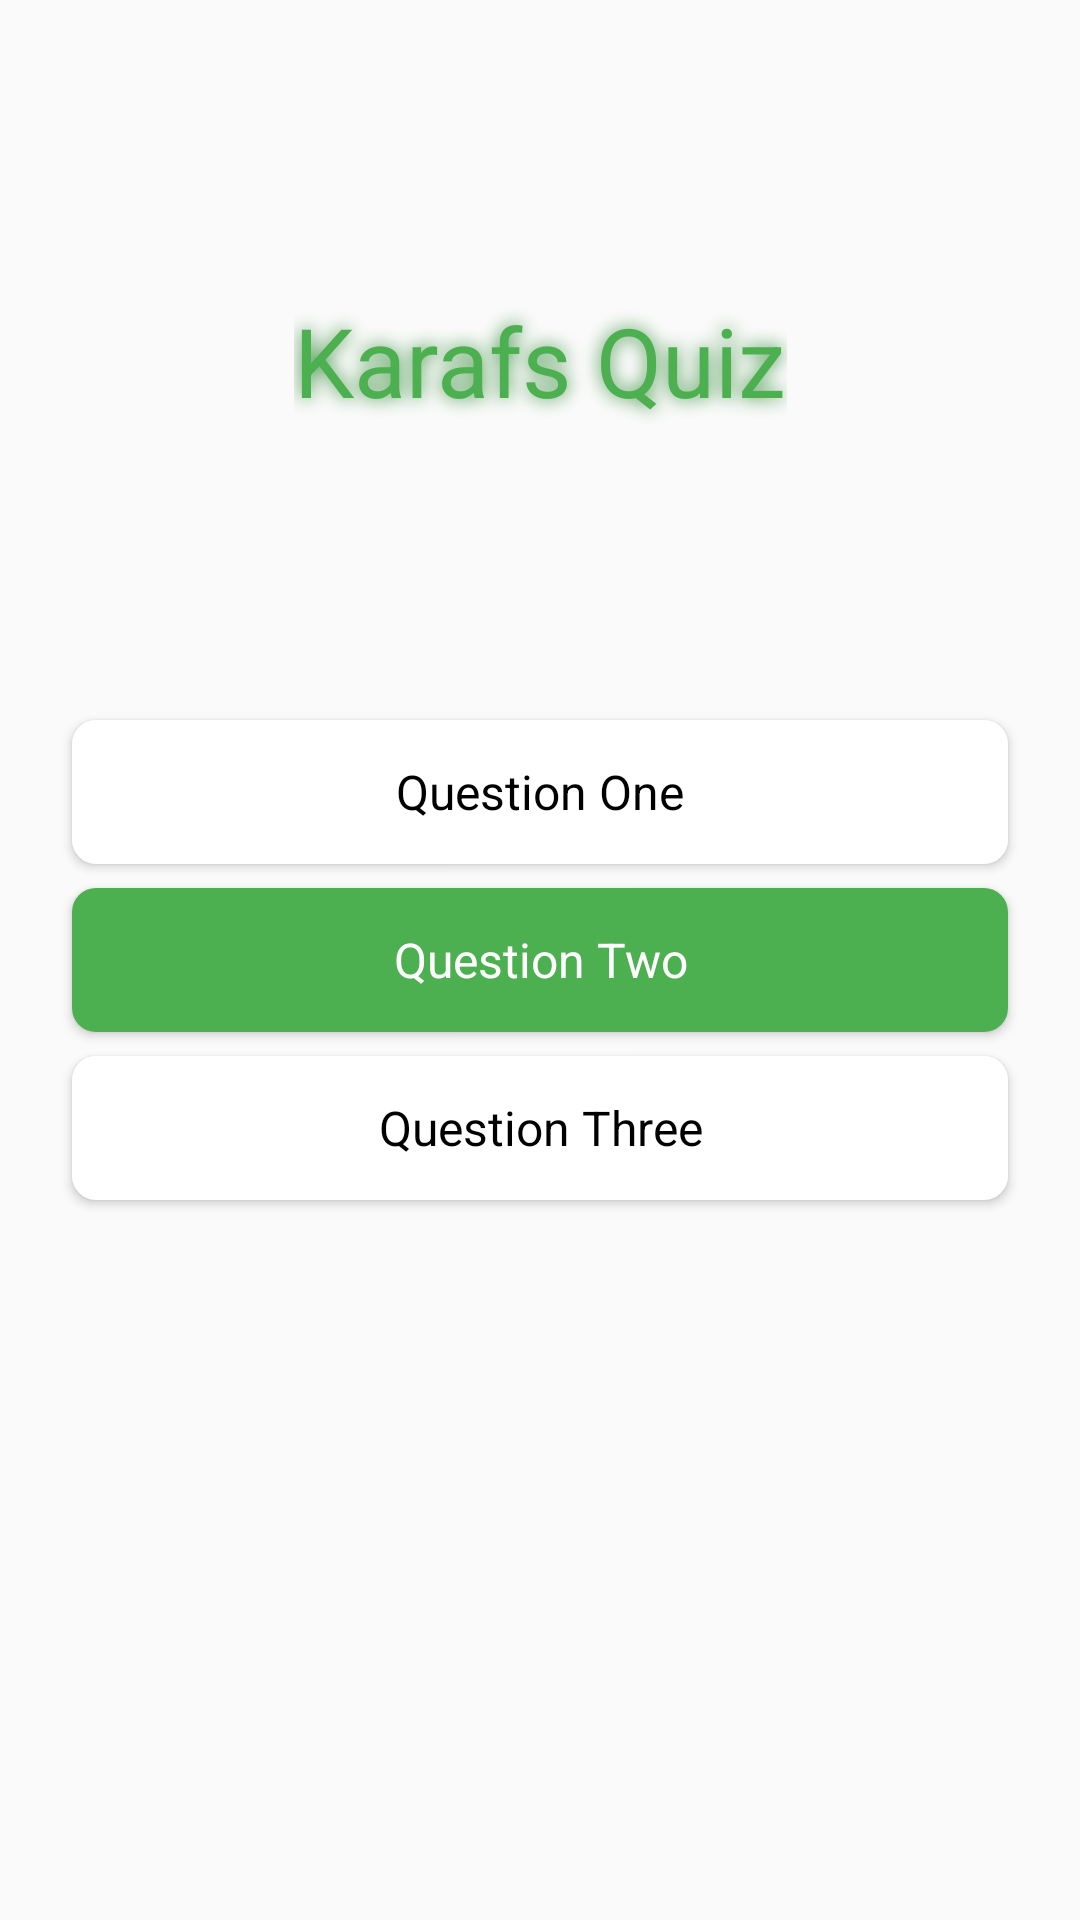

Layout XML and referenced resources for this Android screen:
<!-- AndroidManifest.xml: application theme AppTheme -->
<!-- res/layout/fragment_select_question.xml -->
<?xml version="1.0" encoding="utf-8"?>
<androidx.constraintlayout.widget.ConstraintLayout xmlns:android="http://schemas.android.com/apk/res/android"
    xmlns:app="http://schemas.android.com/apk/res-auto"
    xmlns:tools="http://schemas.android.com/tools"
    android:layout_width="match_parent"
    android:layout_height="match_parent"
    tools:context=".feature.QuestionListFragment">

    <Button
        android:id="@+id/questionTwo"
        style="@style/DefBtn.Primary"
        android:layout_width="0dp"
        android:layout_height="wrap_content"
        android:layout_marginStart="@dimen/margin_large"
        android:layout_marginTop="@dimen/margin"
        android:layout_marginEnd="@dimen/margin_large"
        android:layout_marginBottom="@dimen/margin"
        android:text="@string/question_two"
        app:layout_constraintBottom_toTopOf="@+id/questionThree"
        app:layout_constraintEnd_toEndOf="parent"
        app:layout_constraintStart_toStartOf="parent"
        app:layout_constraintTop_toBottomOf="@+id/questionOne" />

    <Button
        android:id="@+id/questionOne"
        style="@style/DefBtn.Secondary"
        android:layout_width="0dp"
        android:layout_height="wrap_content"
        android:layout_marginStart="@dimen/margin_large"
        android:layout_marginEnd="@dimen/margin_large"
        android:text="@string/question_one"
        app:layout_constraintBottom_toTopOf="@+id/questionTwo"
        app:layout_constraintEnd_toEndOf="parent"
        app:layout_constraintStart_toStartOf="parent"
        app:layout_constraintTop_toTopOf="parent"
        app:layout_constraintVertical_chainStyle="packed" />

    <Button
        android:id="@+id/questionThree"
        style="@style/DefBtn.Secondary"
        android:layout_width="0dp"
        android:layout_height="wrap_content"
        android:layout_marginStart="@dimen/margin_large"
        android:layout_marginEnd="@dimen/margin_large"
        android:text="@string/question_three"
        app:layout_constraintBottom_toBottomOf="parent"
        app:layout_constraintEnd_toEndOf="parent"
        app:layout_constraintStart_toStartOf="parent"
        app:layout_constraintTop_toBottomOf="@+id/questionTwo" />

    <TextView
        android:id="@+id/title"
        style="@style/TitleGlow"
        android:layout_width="wrap_content"
        android:layout_height="wrap_content"
        android:text="@string/app_name"
        app:layout_constraintBottom_toTopOf="@+id/questionOne"
        app:layout_constraintEnd_toEndOf="parent"
        app:layout_constraintStart_toStartOf="parent"
        app:layout_constraintTop_toTopOf="parent" />
</androidx.constraintlayout.widget.ConstraintLayout>
<!-- resources referenced by this layout -->
<resources>
  <dimen name="margin">8dp</dimen>
  <dimen name="margin_large">24dp</dimen>
  <string name="app_name">Karafs Quiz</string>
  <string name="question_one">Question One</string>
  <string name="question_three">Question Three</string>
  <string name="question_two">Question Two</string>
  <style name="DefBtn.Primary" parent="DefBtn">
          <item name="android:background">@drawable/btn_primary</item>
          <item name="android:textColor">@color/white</item>
      </style>
  <style name="DefBtn.Secondary" parent="DefBtn">
          <item name="android:background">@drawable/btn_secondary</item>
          <item name="android:textColor">@color/black</item>
      </style>
  <style name="TitleGlow" parent="AppTheme">
          <item name="android:textColor">@color/colorPrimary</item>
          <item name="android:shadowColor">@color/colorPrimaryDark</item>
          <item name="android:textSize">@dimen/text_size_large</item>
          <item name="android:shadowRadius">15</item>
      </style>
  <style name="AppTheme" parent="Theme.AppCompat.Light.NoActionBar">
          
          <item name="colorPrimary">@color/colorPrimary</item>
          <item name="colorPrimaryDark">@color/colorPrimaryDark</item>
          <item name="colorAccent">@color/colorAccent</item>
      </style>
  <style name="DefBtn" parent="AppTheme">
          <item name="android:textSize">@dimen/text_size_normal</item>
      </style>
  <!-- drawable btn_primary (drawable) -->
  <?xml version="1.0" encoding="utf-8"?>
  <selector xmlns:android="http://schemas.android.com/apk/res/android">
  
      <item android:state_pressed="true">
          <shape android:shape="rectangle">
              <solid android:color="@color/colorPrimaryDark" />
              <corners android:radius="@dimen/semi_round" />
          </shape>
      </item>
  
      <item android:state_pressed="false">
          <shape android:shape="rectangle">
              <solid android:color="@color/colorPrimary" />
              <corners android:radius="@dimen/semi_round" />
          </shape>
      </item>
  </selector>
  <color name="white">#FFFFFF</color>
  <!-- drawable btn_secondary (drawable) -->
  <?xml version="1.0" encoding="utf-8"?>
  <selector xmlns:android="http://schemas.android.com/apk/res/android">
  
      <item android:state_pressed="true">
          <shape android:shape="rectangle">
              <solid android:color="@color/gray200" />
              <corners android:radius="@dimen/semi_round" />
          </shape>
      </item>
  
      <item android:state_pressed="false">
          <shape android:shape="rectangle">
              <solid android:color="@color/white" />
              <corners android:radius="@dimen/semi_round" />
          </shape>
      </item>
  </selector>
  <color name="black">#000</color>
  <color name="colorPrimary">#4CAF50</color>
  <color name="colorPrimaryDark">#388E3C</color>
  <dimen name="text_size_large">32sp</dimen>
  <color name="colorAccent">#F44336</color>
  <dimen name="text_size_normal">16sp</dimen>
  <dimen name="semi_round">8dp</dimen>
  <color name="gray200">#EEEEEE</color>
</resources>
